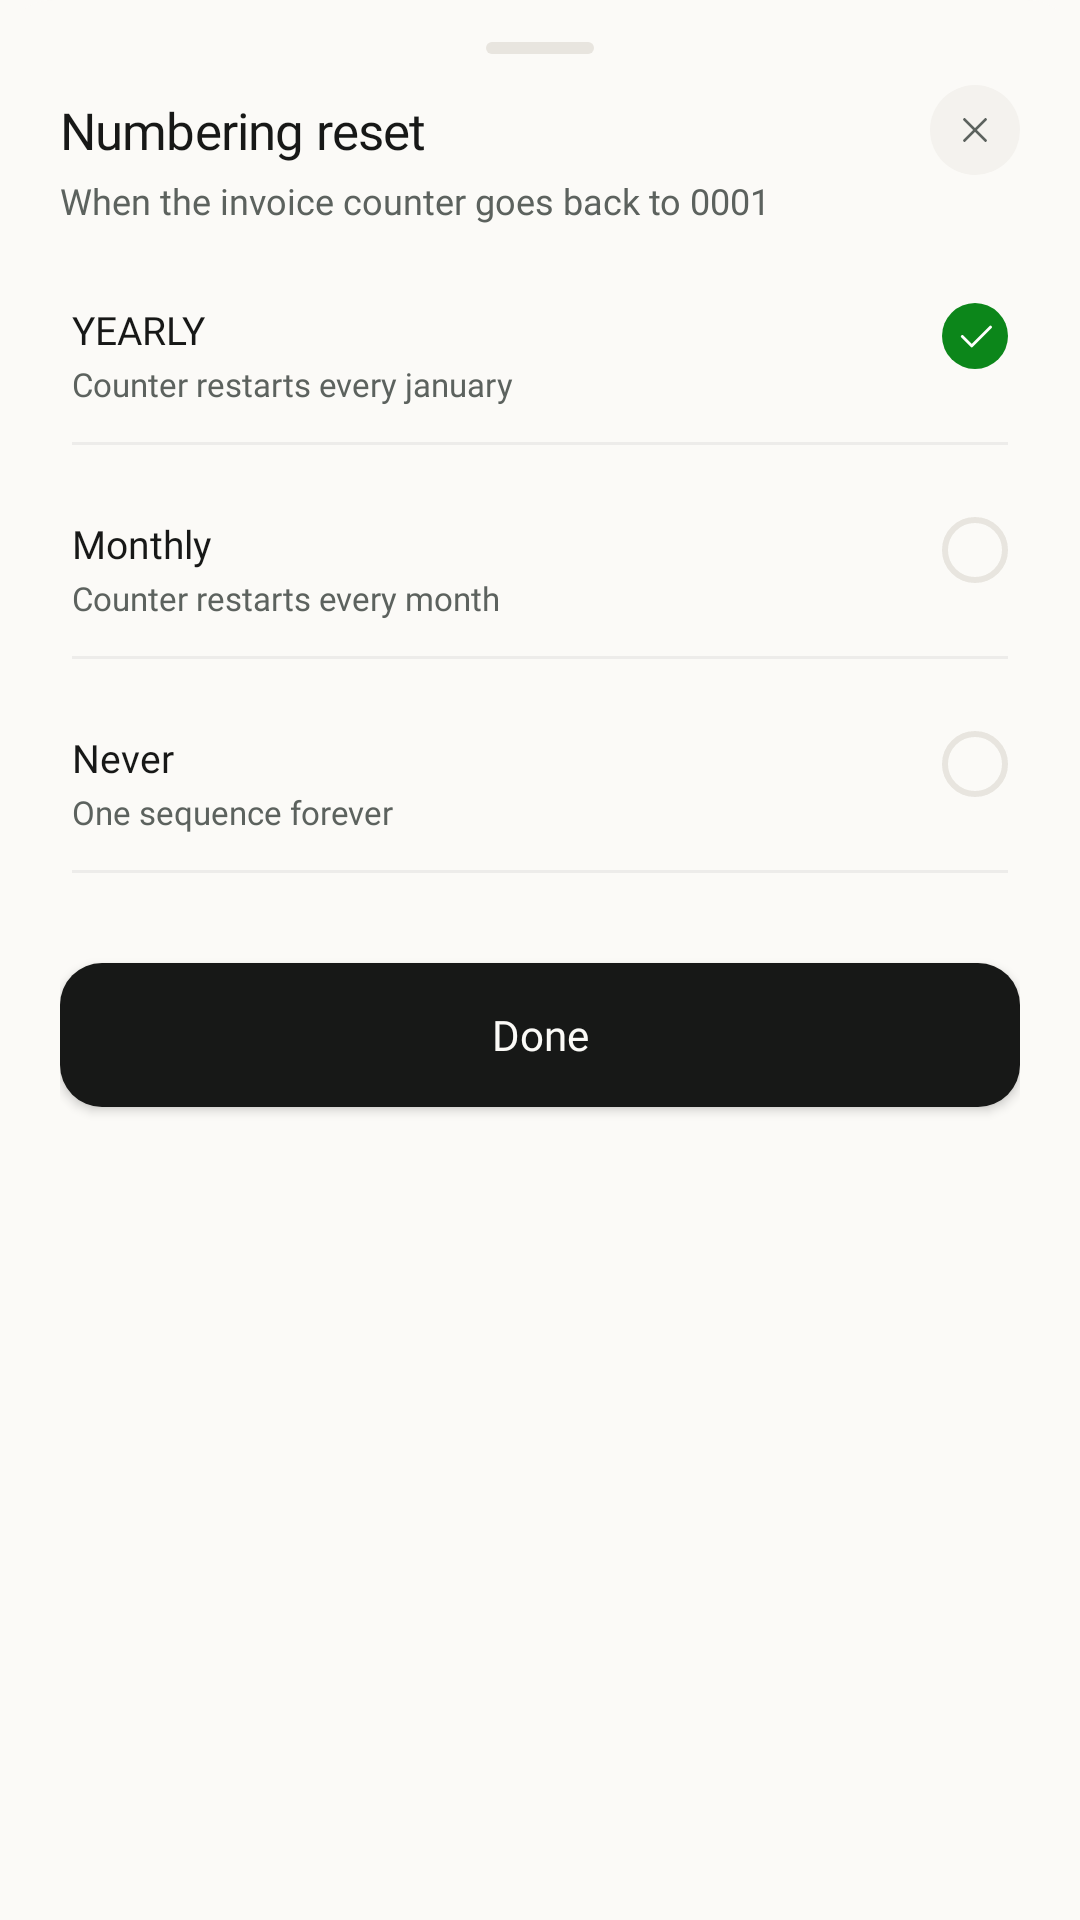

Write the Android layout XML for this screen, with the resource values it uses.
<!-- AndroidManifest.xml: application theme Theme.InvoiceGenerator -->
<!-- res/layout/bottom_sheet_numbring_reset.xml -->
<?xml version="1.0" encoding="utf-8"?>
<androidx.constraintlayout.widget.ConstraintLayout xmlns:android="http://schemas.android.com/apk/res/android"
    android:layout_width="match_parent"
    android:layout_height="wrap_content"
    xmlns:app="http://schemas.android.com/apk/res-auto"
    android:background="@drawable/bg_currency_picker_sheet"
    android:paddingHorizontal="20dp"
    android:paddingTop="8dp"
    android:paddingBottom="28dp">

    <view class="android.widget.ImageView"
        android:id="@+id/dragHandleCurrency"
        android:layout_width="36dp"
        android:layout_height="4dp"
        android:layout_marginTop="6dp"
        android:background="@drawable/drag_handle_bg"
        app:layout_constraintStart_toStartOf="parent"
        app:layout_constraintEnd_toEndOf="parent"
        app:layout_constraintTop_toTopOf="parent"/>
    <TextView
        android:id="@+id/currencyTitle"
        android:layout_width="wrap_content"
        android:layout_height="wrap_content"
        android:text="Numbering reset"
        android:fontFamily="@font/inter_bold"
        android:textSize="17sp"
        android:letterSpacing="-0.015"
        android:layout_marginTop="14dp"
        android:textColor="@color/btn_text_dark"
        app:layout_constraintTop_toBottomOf="@id/dragHandleCurrency"
        app:layout_constraintStart_toStartOf="parent"/>

    <TextView
        android:id="@+id/currencySubtitle"
        android:layout_width="wrap_content"
        android:layout_height="wrap_content"
        android:textSize="12sp"
        android:text="When the invoice counter goes back to 0001"
        android:layout_marginTop="4dp"
        android:fontFamily="@font/inter_medium"
        android:textColor="@color/subheading_color_home"
        android:lineSpacingMultiplier="1.5"
        app:layout_constraintTop_toBottomOf="@id/currencyTitle"
        app:layout_constraintStart_toStartOf="parent"
        />
    <ImageButton
        android:id="@+id/closebtn"
        android:layout_width="30dp"
        android:layout_height="30dp"
        android:background="@drawable/bg_cross_button"
        android:backgroundTint="@color/greyish_white"
        android:src="@drawable/ic_close"
        app:layout_constraintEnd_toEndOf="parent"
        app:layout_constraintTop_toTopOf="@id/currencyTitle"
        app:layout_constraintBottom_toBottomOf="@id/currencyTitle"/>



    <LinearLayout
        android:id="@+id/yearlySection"
        android:layout_width="match_parent"
        android:layout_height="wrap_content"
        app:layout_constraintStart_toStartOf="parent"
        app:layout_constraintEnd_toEndOf="parent"
        app:layout_constraintTop_toBottomOf="@id/currencySubtitle"
        android:layout_marginTop="14dp">

        <LinearLayout
            android:id="@+id/yearly"
            android:layout_width="match_parent"
            android:layout_height="wrap_content"
            android:paddingVertical="12dp"
            android:paddingHorizontal="4dp"
            android:orientation="vertical">

            <LinearLayout
                android:layout_width="match_parent"
                android:layout_height="wrap_content"
                android:orientation="horizontal">
                <LinearLayout
                    android:layout_width="0dp"
                    android:layout_weight="1"
                    android:layout_height="wrap_content"
                    android:orientation="vertical">
                    <TextView
                        android:id="@+id/yearlyHeading"
                        android:layout_width="wrap_content"
                        android:layout_height="wrap_content"
                        android:text="YEARLY"
                        android:textColor="@color/btn_bg_dark"
                        android:textSize="13sp"
                        android:fontFamily="@font/inter_semibold"
                        />
                    <TextView
                        android:id="@+id/yearlysubHeading"
                        android:layout_width="wrap_content"
                        android:layout_height="wrap_content"
                        android:text="Counter restarts every january"
                        android:fontFamily="@font/inter_medium"
                        android:textSize="11sp"
                        android:layout_marginTop="2dp"
                        android:textColor="@color/subheading_color_home"
                        />
                </LinearLayout>
                <RadioButton
                    android:id="@+id/yearlyRadioBtn"
                    android:layout_width="22dp"
                    android:layout_height="22dp"
                    android:checked="true"
                    android:button="@null"
                    android:background="@drawable/selector_currency_state"
                    />

            </LinearLayout>

            <view class="android.widget.ImageView"
                android:layout_width="match_parent"
                android:layout_height="1dp"
                android:layout_marginTop="12dp"
                android:background="@color/divider_color"
                />


        </LinearLayout>

    </LinearLayout>
    <LinearLayout
        android:id="@+id/monthlySection"
        android:layout_width="match_parent"
        android:layout_height="wrap_content"
        app:layout_constraintStart_toStartOf="parent"
        app:layout_constraintEnd_toEndOf="parent"
        app:layout_constraintTop_toBottomOf="@id/yearlySection"
        >

        <LinearLayout
            android:id="@+id/monthly"
            android:layout_width="match_parent"
            android:layout_height="wrap_content"
            android:paddingVertical="12dp"
            android:paddingHorizontal="4dp"
            android:orientation="vertical">

            <LinearLayout
                android:layout_width="match_parent"
                android:layout_height="wrap_content"
                android:orientation="horizontal">
                <LinearLayout
                    android:layout_width="0dp"
                    android:layout_weight="1"
                    android:layout_height="wrap_content"
                    android:orientation="vertical">
                    <TextView
                        android:id="@+id/monthlyHeading"
                        android:layout_width="wrap_content"
                        android:layout_height="wrap_content"
                        android:text="Monthly"
                        android:textColor="@color/btn_bg_dark"
                        android:textSize="13sp"
                        android:fontFamily="@font/inter_semibold"
                        />
                    <TextView
                        android:id="@+id/currencyName"
                        android:layout_width="wrap_content"
                        android:layout_height="wrap_content"
                        android:text="Counter restarts every month"
                        android:fontFamily="@font/inter_medium"
                        android:textSize="11sp"
                        android:layout_marginTop="2dp"
                        android:textColor="@color/subheading_color_home"
                        />
                </LinearLayout>
                <RadioButton
                    android:id="@+id/monthlyRadioBtn"
                    android:layout_width="22dp"
                    android:layout_height="22dp"
                    android:checked="false"
                    android:button="@null"
                    android:background="@drawable/selector_currency_state"
                    />

            </LinearLayout>

            <view class="android.widget.ImageView"
                android:layout_width="match_parent"
                android:layout_height="1dp"
                android:layout_marginTop="12dp"
                android:background="@color/divider_color"
                />


        </LinearLayout>

    </LinearLayout>
    <LinearLayout
        android:id="@+id/neverSection"
        android:layout_width="match_parent"
        android:layout_height="wrap_content"
        app:layout_constraintStart_toStartOf="parent"
        app:layout_constraintEnd_toEndOf="parent"
        app:layout_constraintTop_toBottomOf="@id/monthlySection"
        >

        <LinearLayout
            android:id="@+id/never"
            android:layout_width="match_parent"
            android:layout_height="wrap_content"
            android:paddingVertical="12dp"
            android:paddingHorizontal="4dp"
            android:orientation="vertical">

            <LinearLayout
                android:layout_width="match_parent"
                android:layout_height="wrap_content"
                android:orientation="horizontal">
                <LinearLayout
                    android:layout_width="0dp"
                    android:layout_weight="1"
                    android:layout_height="wrap_content"
                    android:orientation="vertical">
                    <TextView
                        android:id="@+id/neverHeading"
                        android:layout_width="wrap_content"
                        android:layout_height="wrap_content"
                        android:text="Never"
                        android:textColor="@color/btn_bg_dark"
                        android:textSize="13sp"
                        android:fontFamily="@font/inter_semibold"
                        />
                    <TextView
                        android:id="@+id/neverSubtitle"
                        android:layout_width="wrap_content"
                        android:layout_height="wrap_content"
                        android:text="One sequence forever"
                        android:fontFamily="@font/inter_medium"
                        android:textSize="11sp"
                        android:layout_marginTop="2dp"
                        android:textColor="@color/subheading_color_home"
                        />
                </LinearLayout>
                <RadioButton
                    android:id="@+id/neverRadioBtn"
                    android:layout_width="22dp"
                    android:layout_height="22dp"
                    android:checked="false"
                    android:button="@null"
                    android:background="@drawable/selector_currency_state"
                    />

            </LinearLayout>

            <view class="android.widget.ImageView"
                android:layout_width="match_parent"
                android:layout_height="1dp"
                android:layout_marginTop="12dp"
                android:background="@color/divider_color"
                />


        </LinearLayout>

    </LinearLayout>

    <Button
        android:layout_marginTop="18dp"
        android:id="@+id/doneBtn"
        android:layout_width="match_parent"
        android:layout_height="wrap_content"
        android:text="Done"
        android:paddingHorizontal="14dp"
        android:textAllCaps="false"
        android:textSize="14sp"
        android:fontFamily="@font/inter_semibold"
        android:textColor="@color/bg_cream"
        app:backgroundTint="@null"
        android:background="@drawable/green_btn_bg"
        android:backgroundTint="@color/btn_bg_dark"
        app:layout_constraintTop_toBottomOf="@id/neverSection"
        app:layout_constraintStart_toStartOf="parent"
        app:layout_constraintEnd_toEndOf="parent"
        />





</androidx.constraintlayout.widget.ConstraintLayout>
<!-- resources referenced by this layout -->
<resources>
  <color name="bg_cream">#FBFAF7</color>
  <color name="btn_bg_dark">#171817</color>
  <color name="btn_text_dark">#171817</color>
  <color name="divider_color">#0F171817</color>
  <color name="greyish_white">#F4F2EE</color>
  <color name="subheading_color_home">#5C625E</color>
  <!-- drawable bg_cross_button (drawable) -->
  <?xml version="1.0" encoding="utf-8"?>
  <shape xmlns:android="http://schemas.android.com/apk/res/android">
      <corners android:radius="999dp"/>
      <solid android:color="@color/greyish_white" />
  </shape>
  <!-- drawable bg_currency_picker_sheet (drawable) -->
  <?xml version="1.0" encoding="utf-8"?>
  <shape xmlns:android="http://schemas.android.com/apk/res/android">
      <corners android:topLeftRadius="18dp" android:topRightRadius="18dp"/>
      <solid android:color="@color/bg_cream"/>
  </shape>
  <!-- drawable drag_handle_bg (drawable) -->
  <?xml version="1.0" encoding="utf-8"?>
  <shape xmlns:android="http://schemas.android.com/apk/res/android">
      <solid android:color="@color/btn_border_light" />
      <corners android:radius="2dp" />
  </shape>
  <!-- drawable green_btn_bg (drawable) -->
  <?xml version="1.0" encoding="utf-8"?>
  <shape xmlns:android="http://schemas.android.com/apk/res/android">
      <solid android:color="#0C861A" />
      <corners android:radius="14dp" />
  </shape>
  <!-- drawable selector_currency_state (drawable) -->
  <?xml version="1.0" encoding="utf-8"?>
  <selector xmlns:android="http://schemas.android.com/apk/res/android">
  
      <item android:state_checked="false" android:drawable="@drawable/currency_unselected_radio_bg"/>
      <item android:state_checked="true" android:drawable="@drawable/currency_selected_state"/>
  </selector>
  <style name="Theme.InvoiceGenerator" parent="Base.Theme.InvoiceGenerator" />
  <color name="btn_border_light">#E8E5DF</color>
  <color name="text_grey">#5C625E</color>
  <!-- drawable currency_unselected_radio_bg (drawable) -->
  <?xml version="1.0" encoding="utf-8"?>
  <shape xmlns:android="http://schemas.android.com/apk/res/android"
      android:shape="oval">
  
      <solid android:color="@android:color/transparent"/>
  
      <stroke
          android:width="2dp"
          android:color="@color/btn_border_light"/>
  
  </shape>
  <!-- drawable currency_selected_state (drawable) -->
  <layer-list xmlns:android="http://schemas.android.com/apk/res/android">
      
      <item>
          <shape android:shape="oval">
              <solid android:color="#0C861A" /> 
          </shape>
      </item>
      
      <item
          android:drawable="@drawable/ic_check"
          android:gravity="center"
          android:top="4dp"
          android:bottom="4dp"
          android:left="4dp"
          android:right="4dp" />
  </layer-list>
  <style name="Base.Theme.InvoiceGenerator" parent="Theme.Material3.DayNight.NoActionBar">
          <item name="android:navigationBarColor">@android:color/transparent</item>
          <item name="android:statusBarColor">@android:color/transparent</item>
          <item name="android:windowBackground">@color/bg_cream</item>
          <item name="android:windowLightNavigationBar" tools:targetApi="o_mr1">true</item>
          <item name="colorPrimary">@color/primary_green</item>
          <item name="colorSecondary">@color/primary_green</item>
          <item name="colorControlActivated">@color/primary_green</item>
      </style>
  <!-- drawable ic_check (drawable) -->
  <?xml version="1.0" encoding="utf-8"?>
  <vector xmlns:android="http://schemas.android.com/apk/res/android"
      android:width="15dp"
      android:height="15dp"
      android:viewportWidth="24"
      android:viewportHeight="24">
  
      <path
          android:pathData="M5,12 L10,17 L20,7"
          android:strokeColor="#FFFFFF"
          android:strokeWidth="1.6"
          android:strokeLineCap="round"
          android:strokeLineJoin="round"
          android:fillColor="@android:color/transparent" />
  
  </vector>
  <color name="primary_green">#0C861A</color>
</resources>
